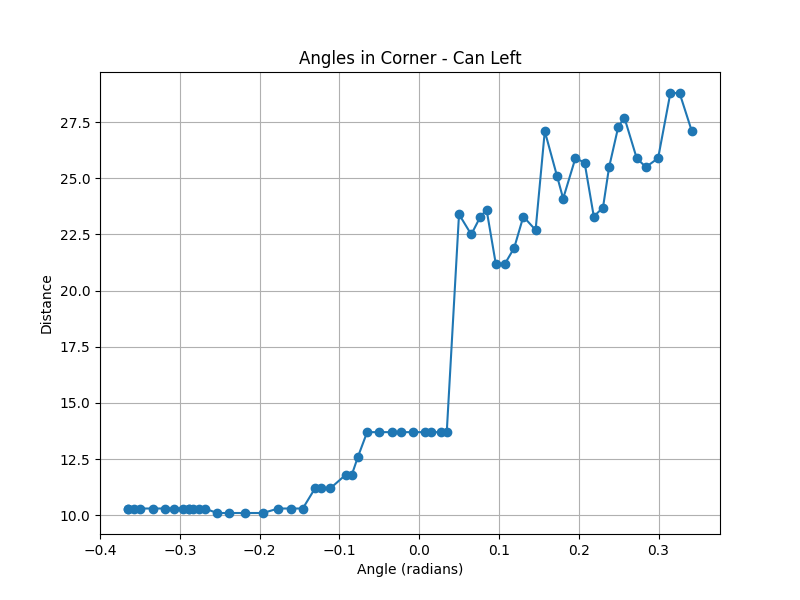

Values plotted in this chart, from the file beside it:
angle, distance, weight
-0.3648, 10.3, 0.08248
-0.3648, 10.3, 0.08248
-0.3571, 10.3, 0.0826
-0.3494, 10.3, 0.08272
-0.3341, 10.3, 0.08295
-0.3187, 10.3, 0.08319
-0.3072, 10.3, 0.08337
-0.2957, 10.3, 0.08355
-0.288, 10.3, 0.08368
-0.288, 10.3, 0.08368
-0.2841, 10.3, 0.08374
-0.2765, 10.3, 0.08386
-0.2688, 10.3, 0.08398
-0.2534, 10.1, 0.08574
-0.2381, 10.1, 0.086
-0.2189, 10.1, 0.08631
-0.1958, 10.1, 0.08669
-0.1766, 10.3, 0.08548
-0.1613, 10.3, 0.08573
-0.1459, 10.3, 0.08599
-0.1306, 11.2, 0.07988
-0.1229, 11.2, 0.08
-0.1114, 11.2, 0.08018
-0.09215, 11.8, 0.07671
-0.08447, 11.8, 0.07683
-0.07679, 12.6, 0.07242
-0.06528, 13.7, 0.06715
-0.04992, 13.7, 0.06735
-0.03456, 13.7, 0.06756
-0.02304, 13.7, 0.06772
-0.007679, 13.7, 0.06792
0.007679, 13.7, 0.06792
0.01536, 13.7, 0.06782
0.02688, 13.7, 0.06766
0.03456, 13.7, 0.06756
0.04992, 23.4, 0.04058
0.06528, 22.5, 0.042
0.07679, 23.3, 0.04053
0.08447, 23.6, 0.03998
0.09599, 21.2, 0.0442
0.1075, 21.2, 0.0441
0.119, 21.9, 0.04265
0.1306, 23.3, 0.04011
0.1459, 22.7, 0.041
0.1574, 27.1, 0.0345
0.1728, 25.1, 0.03703
0.1805, 24.1, 0.03845
0.1958, 25.9, 0.03577
0.2073, 25.7, 0.03596
0.2189, 23.3, 0.03943
0.2304, 23.7, 0.0387
0.2381, 25.5, 0.03602
0.2496, 27.3, 0.03366
0.2573, 27.7, 0.03314
0.2726, 25.9, 0.03525
0.2841, 25.5, 0.03571
0.2995, 25.9, 0.03507
0.3149, 28.8, 0.03157
0.3264, 28.8, 0.0315
0.3417, 27.1, 0.03331
